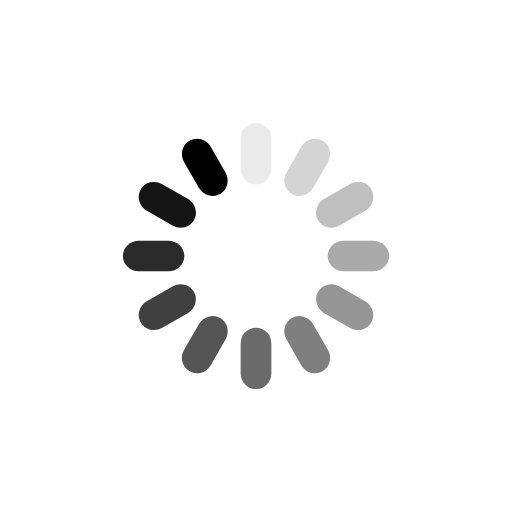
t = 0.00 s
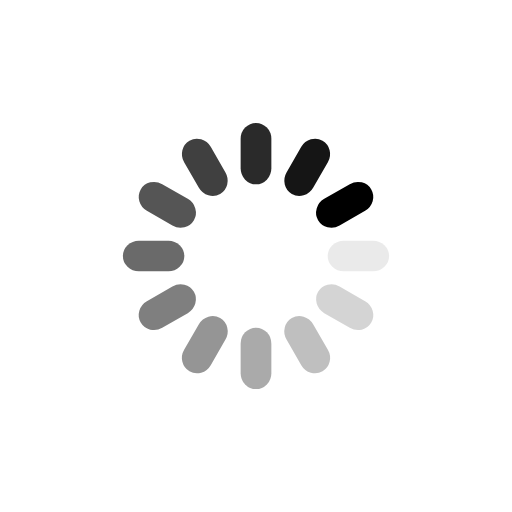
t = 0.25 s
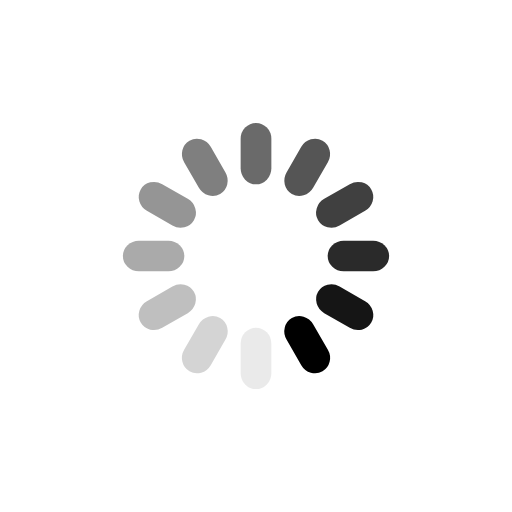
t = 0.50 s
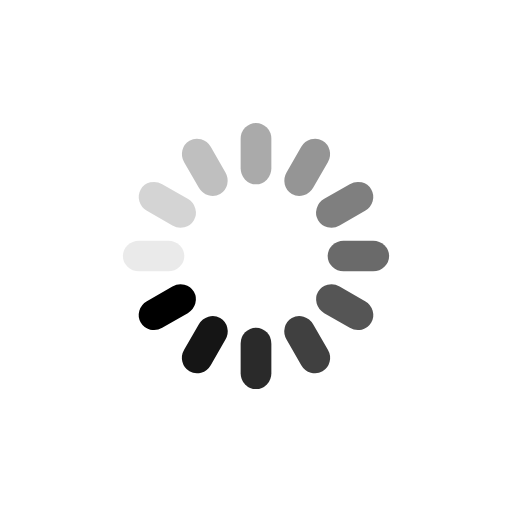
t = 0.75 s

The animated SVG that drew these frames (rendered in a browser with its animation timeline set to each time). Animation: 12 SMIL elements (animate=12); one cycle of 1.00 s, repeats indefinitely.

<?xml version="1.0" encoding="utf-8"?>
<svg xmlns="http://www.w3.org/2000/svg" xmlns:xlink="http://www.w3.org/1999/xlink" style="margin: auto; display: block; shape-rendering: auto;" width="200px" height="200px" viewBox="0 0 100 100" preserveAspectRatio="xMidYMid">
<g transform="rotate(0 50 50)">
  <rect x="47" y="24" rx="3" ry="3.12" width="6" height="12" fill="currentColor">
    <animate attributeName="opacity" values="1;0" keyTimes="0;1" dur="1s" begin="-0.9166666666666666s" repeatCount="indefinite"></animate>
  </rect>
</g><g transform="rotate(30 50 50)">
  <rect x="47" y="24" rx="3" ry="3.12" width="6" height="12" fill="currentColor">
    <animate attributeName="opacity" values="1;0" keyTimes="0;1" dur="1s" begin="-0.8333333333333334s" repeatCount="indefinite"></animate>
  </rect>
</g><g transform="rotate(60 50 50)">
  <rect x="47" y="24" rx="3" ry="3.12" width="6" height="12" fill="currentColor">
    <animate attributeName="opacity" values="1;0" keyTimes="0;1" dur="1s" begin="-0.75s" repeatCount="indefinite"></animate>
  </rect>
</g><g transform="rotate(90 50 50)">
  <rect x="47" y="24" rx="3" ry="3.12" width="6" height="12" fill="currentColor">
    <animate attributeName="opacity" values="1;0" keyTimes="0;1" dur="1s" begin="-0.6666666666666666s" repeatCount="indefinite"></animate>
  </rect>
</g><g transform="rotate(120 50 50)">
  <rect x="47" y="24" rx="3" ry="3.12" width="6" height="12" fill="currentColor">
    <animate attributeName="opacity" values="1;0" keyTimes="0;1" dur="1s" begin="-0.5833333333333334s" repeatCount="indefinite"></animate>
  </rect>
</g><g transform="rotate(150 50 50)">
  <rect x="47" y="24" rx="3" ry="3.12" width="6" height="12" fill="currentColor">
    <animate attributeName="opacity" values="1;0" keyTimes="0;1" dur="1s" begin="-0.5s" repeatCount="indefinite"></animate>
  </rect>
</g><g transform="rotate(180 50 50)">
  <rect x="47" y="24" rx="3" ry="3.12" width="6" height="12" fill="currentColor">
    <animate attributeName="opacity" values="1;0" keyTimes="0;1" dur="1s" begin="-0.4166666666666667s" repeatCount="indefinite"></animate>
  </rect>
</g><g transform="rotate(210 50 50)">
  <rect x="47" y="24" rx="3" ry="3.12" width="6" height="12" fill="currentColor">
    <animate attributeName="opacity" values="1;0" keyTimes="0;1" dur="1s" begin="-0.3333333333333333s" repeatCount="indefinite"></animate>
  </rect>
</g><g transform="rotate(240 50 50)">
  <rect x="47" y="24" rx="3" ry="3.12" width="6" height="12" fill="currentColor">
    <animate attributeName="opacity" values="1;0" keyTimes="0;1" dur="1s" begin="-0.25s" repeatCount="indefinite"></animate>
  </rect>
</g><g transform="rotate(270 50 50)">
  <rect x="47" y="24" rx="3" ry="3.12" width="6" height="12" fill="currentColor">
    <animate attributeName="opacity" values="1;0" keyTimes="0;1" dur="1s" begin="-0.16666666666666666s" repeatCount="indefinite"></animate>
  </rect>
</g><g transform="rotate(300 50 50)">
  <rect x="47" y="24" rx="3" ry="3.12" width="6" height="12" fill="currentColor">
    <animate attributeName="opacity" values="1;0" keyTimes="0;1" dur="1s" begin="-0.08333333333333333s" repeatCount="indefinite"></animate>
  </rect>
</g><g transform="rotate(330 50 50)">
  <rect x="47" y="24" rx="3" ry="3.12" width="6" height="12" fill="currentColor">
    <animate attributeName="opacity" values="1;0" keyTimes="0;1" dur="1s" begin="0s" repeatCount="indefinite"></animate>
  </rect>
</g>
<!-- [ldio] generated by https://loading.io/ --></svg>